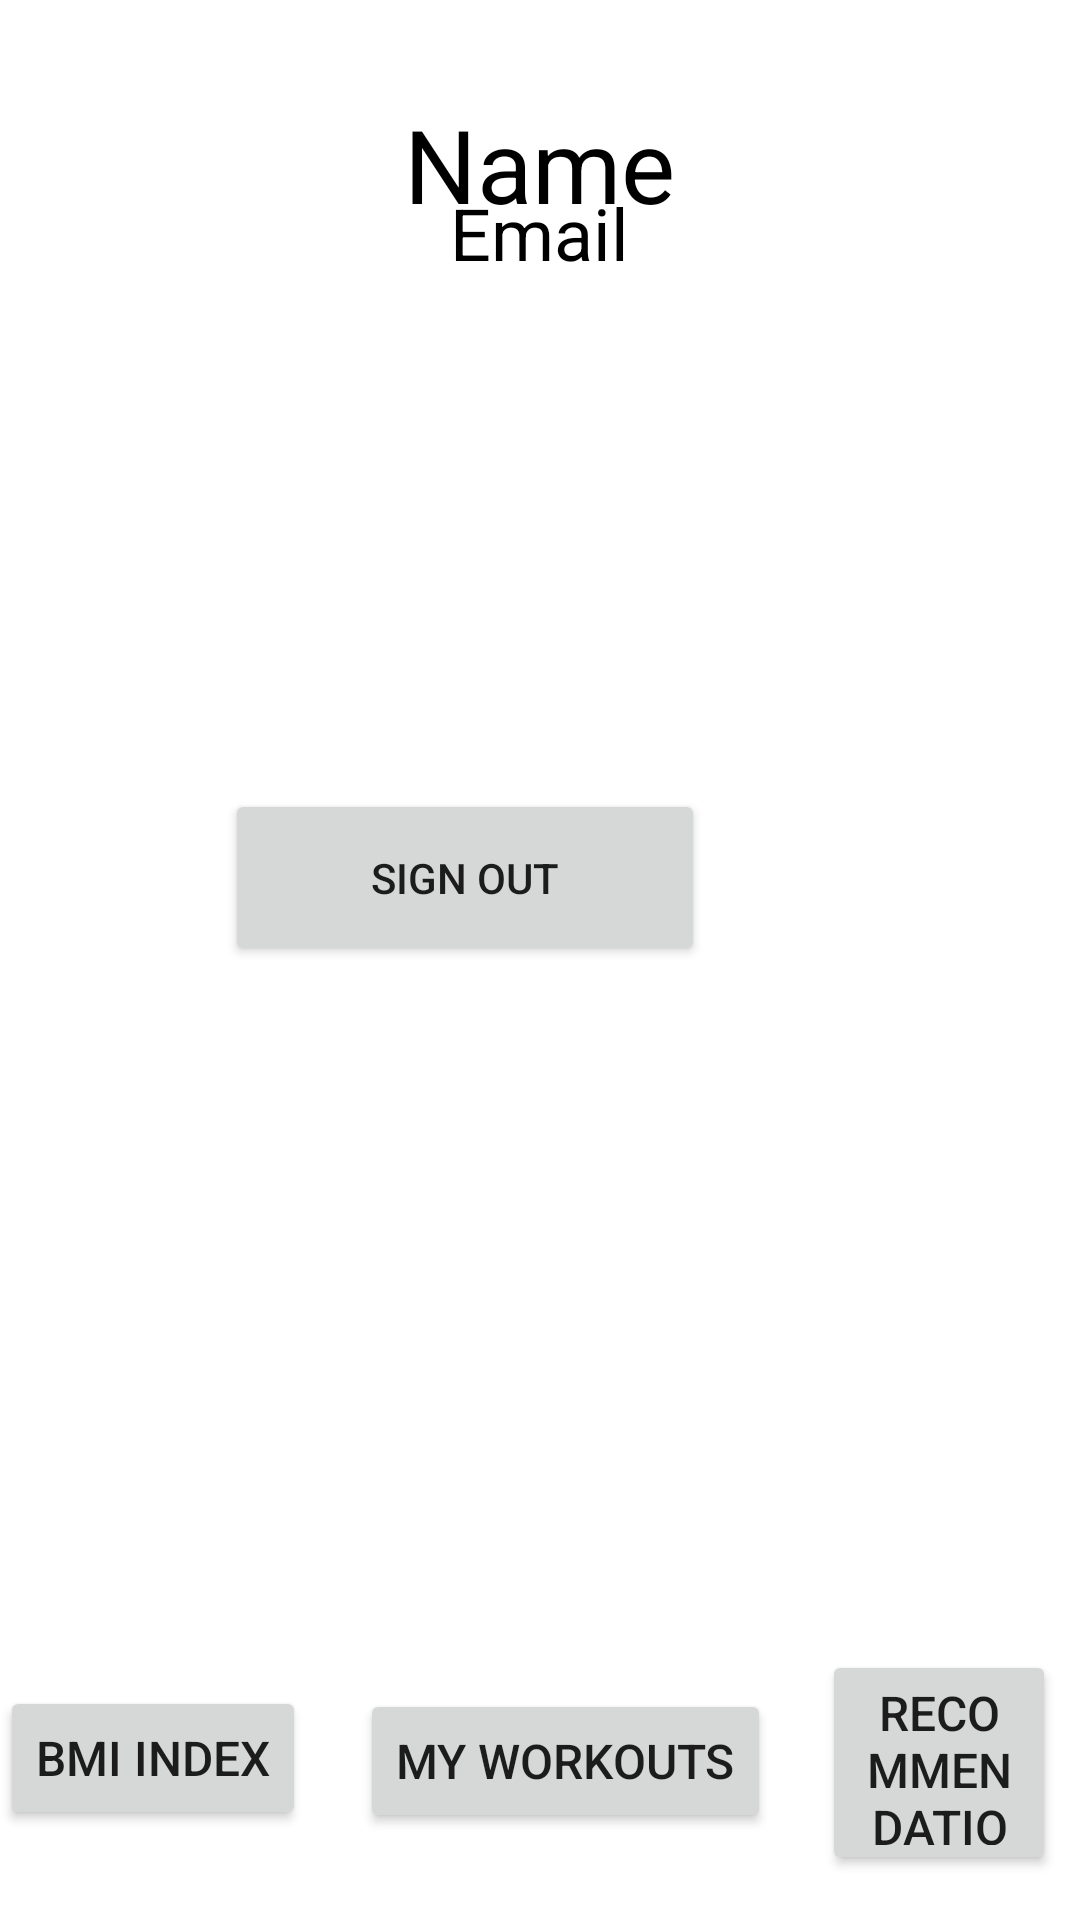

This screen was rendered from an Android layout file. Write that file and the resources it references.
<!-- AndroidManifest.xml: application theme Theme.Work2Max -->
<!-- res/layout/activity_second.xml -->
<?xml version="1.0" encoding="utf-8"?>
<RelativeLayout xmlns:android="http://schemas.android.com/apk/res/android"
    xmlns:app="http://schemas.android.com/apk/res-auto"
    xmlns:tools="http://schemas.android.com/tools"
    android:layout_width="match_parent"
    android:layout_height="match_parent"
    android:background="@drawable/gym"
    tools:context=".SecondActivity">

    <RelativeLayout
        android:id="@+id/user_info"
        android:layout_width="match_parent"
        android:layout_height="wrap_content"
        android:padding="16dp">


        <TextView
            android:id="@+id/name"
            android:layout_width="wrap_content"
            android:layout_height="wrap_content"
            android:layout_centerInParent="true"
            android:text="Name"
            android:textColor="@color/black"
            android:textSize="34sp" />

        <TextView
            android:id="@+id/email"
            android:layout_width="wrap_content"
            android:layout_height="wrap_content"
            android:layout_below="@id/name"
            android:layout_centerHorizontal="true"
            android:text="Email"
            android:textColor="@color/black"
            android:textSize="24sp" />
    </RelativeLayout>



    <Button
        android:id="@+id/Progress"
        android:layout_width="wrap_content"
        android:layout_height="wrap_content"
        android:layout_alignParentBottom="true"
        android:layout_marginBottom="30dp"
        android:text="Bmi Index"
        android:textSize="16sp" />

    <Button
        android:id="@+id/my_workouts"
        android:layout_width="wrap_content"
        android:layout_height="wrap_content"
        android:layout_alignParentBottom="true"
        android:layout_marginLeft="18dp"
        android:layout_marginBottom="29dp"
        android:layout_toRightOf="@+id/Progress"
        android:minWidth="48dp"
        android:text="My Workouts"
        android:textSize="16sp" />


    <Button
        android:id="@+id/recommendations"
        android:layout_width="78dp"
        android:layout_height="75dp"
        android:layout_alignParentBottom="true"
        android:layout_marginLeft="17dp"
        android:layout_marginBottom="15dp"
        android:layout_toRightOf="@+id/my_workouts"
        android:text="Recommendations"
        android:textSize="16sp"
        tools:ignore="DuplicateIds" />

    <Button
        android:id="@+id/signout"
        android:layout_width="160dp"
        android:layout_height="59dp"
        android:layout_alignParentEnd="true"
        android:layout_alignParentBottom="true"
        android:layout_marginEnd="125dp"
        android:layout_marginBottom="318dp"
        android:text="Sign out" />

</RelativeLayout>
<!-- resources referenced by this layout -->
<resources>
  <color name="black">#FF000000</color>
  <style name="Theme.Work2Max" parent="Theme.MaterialComponents.DayNight.DarkActionBar">
          
          <item name="colorPrimary">@color/purple_500</item>
          <item name="colorPrimaryVariant">@color/purple_700</item>
          <item name="colorOnPrimary">@color/white</item>
          
          <item name="colorSecondary">@color/teal_200</item>
          <item name="colorSecondaryVariant">@color/teal_700</item>
          <item name="colorOnSecondary">@color/black</item>
          
          <item name="android:statusBarColor">?attr/colorPrimaryVariant</item>
          
      </style>
  <color name="purple_500">#FF6200EE</color>
  <color name="purple_700">#FF3700B3</color>
  <color name="white">#FFFFFFFF</color>
  <color name="teal_200">#FF03DAC5</color>
  <color name="teal_700">#FF018786</color>
</resources>
